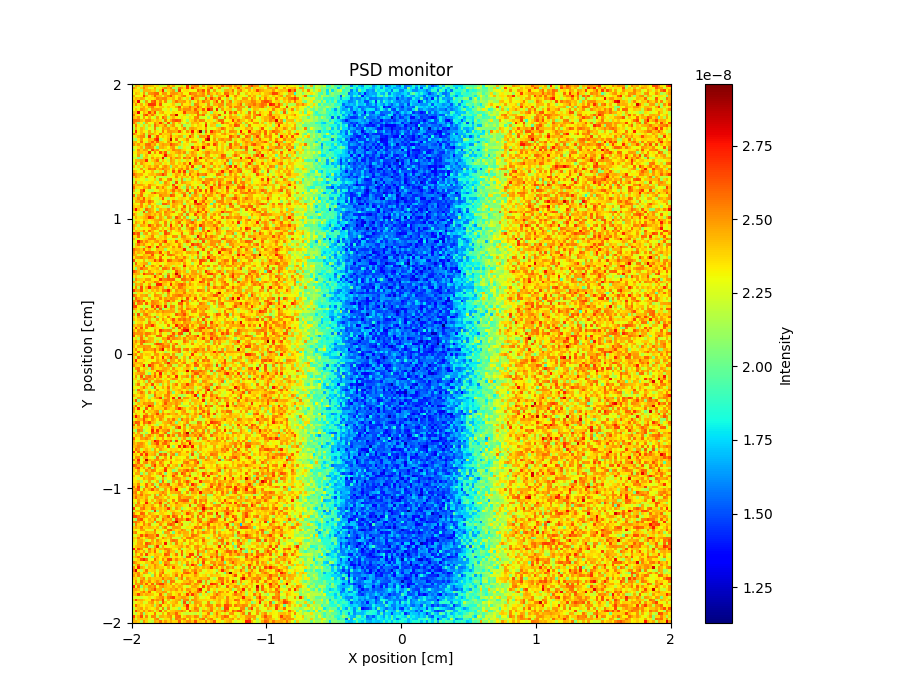

The data file committed next to this chart (first rows):
x_axis, Intensity, Error
2.183771256999999993e-08, 2.471744122000000027e-08, 2.415741430999999875e-08, 2.207764430999999984e-08, 2.487741945000000055e-08, 2.463739365999999961e-08, 2.431753396999999895e-08, 2.415769160000000128e-08, 2.319759538999999891e-08, 2.367745762000000081e-08, 2.207777320999999957e-08, 2.223776939999999962e-08, 2.239760527999999837e-08, 2.511727287999999882e-08, 2.351760228000000017e-08, 2.479734859000000074e-08, 2.255780219000000087e-08, 2.223773925000000077e-08, 2.351789286999999866e-08, 2.239784649000000065e-08, 2.703730826999999868e-08, 2.191794540999999877e-08, 2.503766573000000108e-08, 2.535746554000000051e-08
2.503729774000000107e-08, 2.407740546000000034e-08, 2.255765428000000020e-08, 2.391760634000000074e-08, 2.543748427000000075e-08, 2.415732680000000080e-08, 2.255773728000000019e-08, 2.295772651000000150e-08, 2.463733896999999855e-08, 2.263786008999999919e-08, 2.327753180000000136e-08, 2.471734774999999975e-08, 2.543746163999999900e-08, 2.439753255999999839e-08, 2.535749402999999984e-08, 2.119799580000000094e-08, 2.175767932999999854e-08, 2.559749009999999991e-08, 2.471772358000000160e-08, 2.375773826999999984e-08, 2.679744717999999895e-08, 2.351754175000000122e-08, 2.671737748000000017e-08, 2.463761555999999921e-08
2.351755833999999840e-08, 2.343759425999999987e-08, 2.351749205000000026e-08, 2.151770507000000030e-08, 2.455742612999999915e-08, 2.439768554000000117e-08, 2.431735308000000068e-08, 2.375772429999999985e-08, 2.415737703999999961e-08, 2.199776001999999879e-08, 2.407749294000000043e-08, 2.735741058000000024e-08, 2.175779099000000006e-08, 2.367760934999999905e-08, 2.423750095999999880e-08, 2.503741234000000120e-08, 2.103790543999999850e-08, 2.687721198000000146e-08, 2.287787189999999866e-08, 2.351737176000000146e-08, 2.359757385000000125e-08, 2.287769920000000151e-08, 2.303771078999999985e-08, 2.287785857000000152e-08
2.295757978999999973e-08, 2.423745776000000157e-08, 2.383764769999999997e-08, 2.287776137000000031e-08, 2.503729470000000076e-08, 2.199770404999999865e-08, 2.495753256999999961e-08, 2.519752228999999848e-08, 2.583752121999999874e-08, 2.599745365000000097e-08, 2.327756377999999865e-08, 2.511735040999999988e-08, 2.487749398999999883e-08, 2.319778269999999889e-08, 2.503775385999999890e-08, 2.511736610999999992e-08, 2.487724143999999856e-08, 2.415772655999999985e-08, 2.479755375000000062e-08, 2.311777669000000073e-08, 2.311781603999999921e-08, 2.607736031000000138e-08, 2.519741074000000014e-08, 2.511755819999999846e-08
2.455743765000000084e-08, 2.279771918000000021e-08, 2.295761925999999957e-08, 2.311764051000000000e-08, 2.671701320999999936e-08, 2.447731461000000061e-08, 2.311783787999999889e-08, 2.415753941000000058e-08, 2.615754364000000114e-08, 2.439762558999999943e-08, 2.423749450999999922e-08, 2.263763769999999927e-08, 2.463765886999999961e-08, 2.519751390000000060e-08, 2.647747144999999837e-08, 2.439758599000000004e-08, 2.319764297999999935e-08, 2.399749335000000068e-08, 2.487759197000000062e-08, 2.567764632000000112e-08, 2.343763979000000065e-08, 2.295776779000000010e-08, 2.447772777999999881e-08, 2.543755308999999920e-08
2.367756366000000087e-08, 2.439761990999999894e-08, 2.415750167000000079e-08, 2.479751834999999927e-08, 2.439760316000000105e-08, 2.279772369999999967e-08, 2.351763036000000118e-08, 2.343779706999999983e-08, 2.391754326999999999e-08, 2.543746292000000139e-08, 2.495742060000000147e-08, 2.535741700000000059e-08, 2.543759887999999907e-08, 2.383770922000000105e-08, 2.367769815999999907e-08, 2.447788738000000005e-08, 2.327783943000000132e-08, 2.511761962000000116e-08, 2.391781742999999871e-08, 2.247773319999999884e-08, 2.383761116999999875e-08, 2.127776285999999986e-08, 2.711727974999999957e-08, 2.439765917999999872e-08
2.471718925999999870e-08, 2.367766833000000164e-08, 2.775718491000000087e-08, 2.271761278000000131e-08, 2.151787910999999887e-08, 2.487759574000000066e-08, 2.263749185999999977e-08, 2.591731715999999893e-08, 2.647730567999999962e-08, 2.375768838999999850e-08, 2.527731958000000158e-08, 2.327753543999999855e-08, 2.535749625000000021e-08, 2.223785520000000051e-08, 2.199787663999999924e-08, 2.431762536000000013e-08, 2.575742341999999927e-08, 2.463748714000000161e-08, 2.471759297999999967e-08, 2.495740254000000001e-08, 2.343772324999999979e-08, 2.455770827000000075e-08, 2.191795991999999992e-08, 2.335775992999999886e-08
2.359759298000000023e-08, 2.511740530999999918e-08, 2.335747398999999936e-08, 2.455745402000000159e-08, 2.287776279999999862e-08, 2.415764714000000134e-08, 2.687747464000000148e-08, 2.687728660999999994e-08, 2.679749243000000097e-08, 2.359758897000000077e-08, 2.623736326999999912e-08, 2.263776040000000034e-08, 2.279749462999999894e-08, 2.303785132999999932e-08, 2.335781290999999954e-08, 2.415770920999999846e-08, 2.223796796999999890e-08, 2.183794849999999854e-08, 2.503757565000000016e-08, 2.335788762000000002e-08, 2.343791463999999976e-08, 2.383774324999999983e-08, 2.127805211999999843e-08, 2.543766342000000078e-08
2.327751525999999840e-08, 2.247789804000000109e-08, 2.279743894999999906e-08, 2.399754504999999896e-08, 2.471755760000000130e-08, 2.343770119000000037e-08, 2.471738945000000147e-08, 2.559737571999999951e-08, 2.383750800000000011e-08, 2.335762248999999872e-08, 2.391762892999999983e-08, 2.407769997999999960e-08, 2.311786927999999898e-08, 2.407759907000000068e-08, 2.327770587999999928e-08, 2.335768672000000050e-08, 2.463770059000000100e-08, 2.639750146000000143e-08, 2.311776412999999937e-08, 2.439762675999999864e-08, 2.431782261000000097e-08, 2.575744993999999912e-08, 2.431773176999999914e-08, 2.431776615000000051e-08
2.303772687999999853e-08, 2.407745329999999839e-08, 2.319758797000000018e-08, 2.511737895000000005e-08, 2.471748950000000110e-08, 2.399749038999999907e-08, 2.255754159999999870e-08, 2.503758228000000012e-08, 2.479761952000000058e-08, 2.503747432000000144e-08, 2.471734776999999943e-08, 2.271787894999999897e-08, 2.239776578000000156e-08, 2.335799387000000163e-08, 2.151797461999999937e-08, 2.287793216000000033e-08, 2.263792674000000142e-08, 2.535761077000000165e-08, 2.423774459000000152e-08, 2.527760188000000058e-08, 2.519768558000000106e-08, 2.535758600999999971e-08, 2.415770987999999917e-08, 2.623768047000000097e-08
2.423766216000000055e-08, 2.415745056999999939e-08, 2.791713440000000093e-08, 2.287747091999999954e-08, 2.455764678999999902e-08, 2.375771384000000082e-08, 2.671738984000000147e-08, 2.447748975000000118e-08, 2.655730759999999963e-08, 2.239775063999999905e-08, 2.423767700000000131e-08, 2.471742439999999854e-08, 2.311766014000000080e-08, 2.327769478000000070e-08, 2.279784815000000046e-08, 2.375786239000000102e-08, 2.327786273999999866e-08, 2.335786773000000014e-08, 2.351792422000000121e-08, 2.671762358000000087e-08, 2.439774142999999930e-08, 2.447779855000000035e-08, 2.455757527000000136e-08, 2.519763770999999854e-08
2.551744521999999878e-08, 2.359993426999999896e-08, 2.311776044000000134e-08, 2.239763641000000118e-08, 2.567743972999999962e-08, 2.671721027000000163e-08, 2.407753395999999994e-08, 2.567752360000000038e-08, 2.399777650000000077e-08, 2.247756768999999918e-08, 2.319757418000000058e-08, 2.279774693999999980e-08, 2.423745039999999856e-08, 2.295773622000000112e-08, 2.527758725999999956e-08, 2.495754819000000095e-08, 2.831751214000000019e-08, 2.311776904999999896e-08, 2.263771240999999976e-08, 2.383781752999999902e-08, 2.151805952000000162e-08, 2.287760251999999848e-08, 2.375784290000000126e-08, 2.295775613999999887e-08
2.423770208999999955e-08, 2.391752418999999854e-08, 2.503757949000000072e-08, 2.263769204999999923e-08, 2.487774578999999969e-08, 2.295770666999999914e-08, 2.455770541999999901e-08, 2.279793568000000140e-08, 2.199785497999999994e-08, 2.487761614999999873e-08, 2.303783695000000102e-08, 2.607750688999999880e-08, 2.487763435000000122e-08, 2.183796184000000048e-08, 2.367775804999999848e-08, 2.447781740000000057e-08, 2.335775041999999930e-08, 2.255799560999999933e-08, 2.351788761000000129e-08, 2.311785404000000140e-08, 2.263803848999999981e-08, 2.375782882000000141e-08, 2.311775554999999962e-08, 2.527780747999999994e-08
2.567748263999999990e-08, 2.559714999999999902e-08, 2.543743932000000048e-08, 2.431764860000000026e-08, 2.375759310000000104e-08, 2.527750119000000140e-08, 2.535762068000000133e-08, 2.407752856000000153e-08, 2.351771456000000155e-08, 2.431775041000000111e-08, 2.375767690999999947e-08, 2.199801320000000042e-08, 2.559735211000000042e-08, 2.335778808999999857e-08, 2.471759685000000140e-08, 2.599757084000000044e-08, 2.647729305000000105e-08, 2.615769815000000060e-08, 2.383776461999999886e-08, 2.287783484000000107e-08, 2.103801720999999988e-08, 2.351763637000000127e-08, 2.399800774000000103e-08, 2.511768951000000044e-08
2.567738470000000077e-08, 2.423746195000000142e-08, 2.103798551999999954e-08, 2.319766108000000016e-08, 2.023810873000000005e-08, 2.455746659999999931e-08, 2.295749103999999873e-08, 2.287776641999999944e-08, 2.527776764999999932e-08, 2.423780330000000022e-08, 2.679732727000000060e-08, 2.447761668000000144e-08, 2.207789627999999959e-08, 2.655735901000000096e-08, 2.127808400999999884e-08, 2.487752141999999881e-08, 2.311757475000000154e-08, 2.431796195000000005e-08, 2.207799627999999838e-08, 2.287794997000000088e-08, 2.415785968000000060e-08, 2.215800777999999847e-08, 2.431788038999999986e-08, 2.407792739999999897e-08
2.263785977999999926e-08, 2.543769985000000032e-08, 2.335741703000000040e-08, 2.183783121999999887e-08, 2.399759553999999868e-08, 2.199793342999999931e-08, 2.399762917000000063e-08, 2.199795817000000157e-08, 2.607755008999999934e-08, 2.455747226000000013e-08, 2.367771829999999987e-08, 2.423762701000000010e-08, 2.551764518000000032e-08, 2.207800738000000027e-08, 2.423750940999999901e-08, 2.503764741999999872e-08, 2.279785124000000161e-08, 2.255784031999999929e-08, 2.487754017999999883e-08, 2.079799762000000092e-08, 2.207794068000000051e-08, 2.191792387999999902e-08, 2.375778791999999995e-08, 2.287768822000000098e-08
2.183775114999999932e-08, 2.447757871000000042e-08, 2.279773307000000150e-08, 2.439761835000000109e-08, 2.391768628999999893e-08, 2.151783983999999909e-08, 2.303789951999999996e-08, 2.231788076999999895e-08, 2.559760970999999982e-08, 2.183786494999999920e-08, 2.279784339000000159e-08, 2.495775402999999973e-08, 2.439763343999999945e-08, 2.503764956000000039e-08, 2.367786400999999983e-08, 2.375792725999999904e-08, 2.487779050999999873e-08, 2.295787211000000159e-08, 2.375791532000000086e-08, 2.551780269999999891e-08, 2.191793769999999979e-08, 2.463783863999999951e-08, 2.487790350999999835e-08, 2.439768033999999951e-08
2.279763885999999975e-08, 2.695732355999999903e-08, 2.327784779999999952e-08, 2.431751584999999847e-08, 2.343766937999999867e-08, 2.271788018999999871e-08, 2.479769430999999977e-08, 2.247787433999999850e-08, 2.439779054000000155e-08, 2.343766436000000071e-08, 2.255793489999999999e-08, 2.551764676000000115e-08, 2.343775685999999876e-08, 2.503791956999999862e-08, 2.495780770999999897e-08, 2.471765987000000131e-08, 2.439784276999999951e-08, 2.647754373000000023e-08, 2.415765310000000059e-08, 2.279789938000000141e-08, 2.511765339000000084e-08, 2.383798898000000156e-08, 2.751727614000000051e-08, 2.327804051000000123e-08
2.567745114000000144e-08, 2.447775050999999894e-08, 2.311777396999999854e-08, 2.431773438000000146e-08, 2.527751504000000003e-08, 2.199799974000000043e-08, 2.479757877000000165e-08, 2.471775446000000019e-08, 2.407762694000000014e-08, 2.311768424999999839e-08, 2.551777539000000030e-08, 2.367772933999999942e-08, 2.407768449000000111e-08, 2.399764046000000108e-08, 2.495760831000000158e-08, 2.223818818999999929e-08, 2.327777512000000083e-08, 2.263778679000000064e-08, 2.359789095000000141e-08, 2.327782249999999973e-08, 2.335776908999999913e-08, 2.223797477000000107e-08, 2.527773779999999891e-08, 2.255793952000000113e-08
2.263794157999999887e-08, 2.359742632000000104e-08, 2.455759620999999911e-08, 2.527750289999999847e-08, 2.551749763000000043e-08, 2.159785905000000146e-08, 2.711721000000000132e-08, 2.207800098000000154e-08, 2.367772449999999854e-08, 2.639743888000000100e-08, 2.319788673000000013e-08, 2.399780486999999873e-08, 2.343789631999999921e-08, 2.415795572000000077e-08, 2.599756264999999932e-08, 2.351777840999999957e-08, 2.391771398000000130e-08, 2.479781156999999976e-08, 2.439773927999999944e-08, 2.127815643999999992e-08, 2.351787009000000100e-08, 2.655746647000000113e-08, 2.471766601999999913e-08, 2.287798645000000126e-08
2.175773021999999839e-08, 2.103798821999999875e-08, 2.351766730999999889e-08, 2.495747812000000127e-08, 2.311780598999999849e-08, 2.319784318000000031e-08, 2.447776443999999957e-08, 2.415779475999999843e-08, 2.623752806999999871e-08, 2.735758556000000010e-08, 2.143803382000000032e-08, 2.231791662999999946e-08, 2.335803152999999941e-08, 2.439774650000000141e-08, 2.855743850999999954e-08, 2.295775059000000123e-08, 2.599772046999999966e-08, 2.263791144999999968e-08, 2.327783836000000048e-08, 2.383794489999999876e-08, 2.535756772999999851e-08, 2.255794007999999866e-08, 2.351793881000000107e-08, 2.303810079999999993e-08
2.439773619999999978e-08, 2.455767667999999878e-08, 2.295780556000000106e-08, 2.575771813000000041e-08, 2.319781875000000129e-08, 2.223795013000000049e-08, 2.447755964000000046e-08, 2.607753793000000142e-08, 2.415793414999999836e-08, 2.607774005999999918e-08, 2.415782451000000047e-08, 2.383774122999999951e-08, 2.271772243000000070e-08, 2.495759396000000114e-08, 2.431754684000000024e-08, 2.319789598000000059e-08, 2.271801962999999948e-08, 2.511783050999999907e-08, 2.071811327999999902e-08, 2.287810615000000136e-08, 2.423771716000000154e-08, 2.287804845999999935e-08, 2.495783043000000092e-08, 2.495790350000000155e-08
2.519755665999999835e-08, 2.399778402999999937e-08, 2.495761445000000122e-08, 2.383775654000000092e-08, 2.375790898000000115e-08, 2.567777784000000135e-08, 2.591747231999999942e-08, 2.439769525999999897e-08, 2.503746868999999849e-08, 2.263788097999999940e-08, 2.431778192000000107e-08, 2.487758386000000151e-08, 2.455762671999999874e-08, 2.431764311000000165e-08, 2.647741543999999887e-08, 2.551758837999999875e-08, 2.487762703000000088e-08, 2.391796027999999875e-08, 2.199808773999999870e-08, 2.351784412999999868e-08, 2.335803424000000011e-08, 2.199815554999999864e-08, 2.183809239999999974e-08, 2.343792809000000156e-08
2.247764753999999899e-08, 2.255802086000000158e-08, 2.359763709999999908e-08, 2.447776103000000031e-08, 2.191788761999999838e-08, 2.519749182000000150e-08, 2.551752336999999970e-08, 2.511773735999999998e-08, 2.223779586999999863e-08, 2.031808353000000002e-08, 2.439757752000000015e-08, 2.463780643999999917e-08, 2.399786309999999860e-08, 2.303786056000000011e-08, 2.463770327999999871e-08, 2.511777375000000017e-08, 2.279803059999999989e-08, 2.079819125000000093e-08, 2.167794714000000131e-08, 2.343795090000000040e-08, 2.223791889000000112e-08, 2.255805248000000141e-08, 2.727773825999999943e-08, 2.431773620999999989e-08
2.103795504999999926e-08, 2.319783128999999966e-08, 2.527762976000000152e-08, 2.391774515000000016e-08, 2.495764633000000014e-08, 2.479764496000000141e-08, 2.239792075000000017e-08, 2.671765647000000159e-08, 2.463785145999999996e-08, 2.519773447000000027e-08, 2.295786357000000118e-08, 2.199801500999999917e-08, 2.319796568000000131e-08, 2.391776613999999874e-08, 2.375786616000000107e-08, 2.551783128999999992e-08, 2.495772424999999983e-08, 2.511775868000000148e-08, 2.415792250000000044e-08, 2.375787110000000033e-08, 2.303812269000000046e-08, 2.319800770999999932e-08, 2.335803294000000135e-08, 2.511777145999999927e-08
2.335774959000000119e-08, 2.327794360000000028e-08, 2.463771270000000139e-08, 2.415765040000000138e-08, 2.367786772999999903e-08, 2.391789736000000053e-08, 2.703737224000000137e-08, 2.263792399999999955e-08, 2.519776973000000059e-08, 2.335788119000000013e-08, 2.631756797999999941e-08, 2.431785002999999945e-08, 2.615765256999999897e-08, 2.199790750999999965e-08, 2.375802132999999974e-08, 2.367796586000000004e-08, 2.455785043000000040e-08, 2.503779538000000022e-08, 2.415780506000000006e-08, 2.527780414999999938e-08, 2.183813286999999991e-08, 2.399788919999999865e-08, 2.503775611999999863e-08, 2.415798069000000096e-08
2.271778709000000046e-08, 2.271784548000000104e-08, 2.495771539000000130e-08, 2.095802080999999965e-08, 2.319763749000000075e-08, 2.447786415999999960e-08, 2.263793175999999938e-08, 2.367784732000000096e-08, 2.303798295999999943e-08, 2.311778472999999932e-08, 2.287779719000000148e-08, 2.399784737999999888e-08, 2.759760944000000060e-08, 2.455791113000000155e-08, 2.439794452000000134e-08, 2.367798474000000142e-08, 2.255794637999999902e-08, 2.423779760000000005e-08, 2.327803102000000134e-08, 2.207809743000000002e-08, 2.431784880000000121e-08, 2.367800103999999835e-08, 2.479767421000000163e-08, 2.447783499999999957e-08
2.191769046000000104e-08, 2.231769354999999916e-08, 2.031811806000000060e-08, 2.103809430999999964e-08, 2.399769707999999895e-08, 2.415778970999999930e-08, 2.263790567999999900e-08, 2.487769958000000002e-08, 2.351770498999999965e-08, 2.447778862999999918e-08, 2.367786668000000118e-08, 2.775738797999999993e-08, 2.143790743999999941e-08, 2.311784599000000131e-08, 2.543780172999999838e-08, 2.399789139999999935e-08, 2.519780257999999866e-08, 2.471773741999999873e-08, 2.303799078000000159e-08, 2.575768656000000143e-08, 2.479795704999999849e-08, 2.599783392000000026e-08, 2.287804636999999852e-08, 2.591773798000000039e-08
2.295784842000000049e-08, 2.447768619999999845e-08, 2.439776892000000161e-08, 2.479785193000000005e-08, 2.447755590999999977e-08, 2.711720190000000039e-08, 2.239794883999999936e-08, 2.383782032999999991e-08, 2.463775946999999859e-08, 2.583763987000000099e-08, 2.239795856000000048e-08, 2.439781976000000061e-08, 2.311799855999999916e-08, 2.199785308999999917e-08, 2.495785025999999847e-08, 2.439775951999999861e-08, 2.247802836000000094e-08, 2.359792215999999962e-08, 2.191819414000000146e-08, 2.271798345999999904e-08, 2.391798047999999857e-08, 2.239804906000000120e-08, 2.319789667000000098e-08, 2.631752799999999957e-08
2.231783295999999876e-08, 2.527768781999999919e-08, 2.247792487999999906e-08, 2.503775314999999884e-08, 2.407771298000000043e-08, 2.351781028000000030e-08, 2.335788696000000081e-08, 2.231794846000000084e-08, 2.431734953999999856e-08, 2.399762033999999996e-08, 2.439785595999999891e-08, 2.239807128999999952e-08, 2.359797370999999868e-08, 2.287788351999999872e-08, 2.455791765000000165e-08, 2.447789479000000059e-08, 2.287786393000000058e-08, 2.415794372000000026e-08, 2.351776744000000054e-08, 2.511790064999999926e-08, 2.351786781999999978e-08, 2.783748595000000160e-08, 2.359796559000000139e-08, 2.495804419999999842e-08
2.431777311000000008e-08, 2.263771703999999909e-08, 2.383758912999999900e-08, 2.239789709999999842e-08, 2.447769923999999864e-08, 2.359781589000000164e-08, 2.447784678000000034e-08, 2.351801831999999978e-08, 2.471793009000000109e-08, 2.503780705000000113e-08, 2.287801514000000064e-08, 2.455778120999999852e-08, 2.527767575999999964e-08, 2.423779878999999894e-08, 2.079815138000000096e-08, 2.407773338999999850e-08, 2.455800827999999861e-08, 2.327798416000000063e-08, 2.407787714000000048e-08, 2.351792309999999953e-08, 2.535790598000000129e-08, 2.255808490000000148e-08, 2.695767819000000074e-08, 2.303803621999999887e-08
2.255797509000000139e-08, 2.287792749000000165e-08, 2.223795962999999856e-08, 2.495768436000000018e-08, 2.231793944999999979e-08, 2.359776222999999876e-08, 2.567751431999999875e-08, 2.527784871999999919e-08, 2.575754071999999861e-08, 2.383778971999999859e-08, 2.479774687000000064e-08, 2.567760685000000128e-08, 2.479785863000000053e-08, 2.447794052999999962e-08, 2.303802253999999914e-08, 2.487802853000000148e-08, 2.303808096999999907e-08, 2.487783046000000071e-08, 2.551767862999999857e-08, 2.383792932000000008e-08, 2.567783279999999968e-08, 2.351808128999999884e-08, 2.375789723000000154e-08, 1.999822159999999931e-08
2.447788342999999962e-08, 2.391781882000000097e-08, 2.303782673000000141e-08, 2.319800714999999848e-08, 2.527775007000000001e-08, 2.303796627999999874e-08, 2.319779019999999963e-08, 2.431768346000000045e-08, 2.239794257999999836e-08, 2.207799931000000051e-08, 2.359797497000000140e-08, 2.183807451000000049e-08, 2.535760751000000160e-08, 2.367807659999999993e-08, 2.255816548000000103e-08, 2.647767727000000078e-08, 2.375789290999999884e-08, 2.647769701999999963e-08, 2.383792141000000103e-08, 2.687791001000000013e-08, 2.111818512999999986e-08, 2.463794272999999977e-08, 2.463785226000000021e-08, 2.351798954000000020e-08
2.607749118999999876e-08, 2.503775301999999929e-08, 2.439774071000000105e-08, 2.471772883000000079e-08, 2.335797389999999973e-08, 2.303805934999999913e-08, 2.415782116999999841e-08, 2.431776105000000053e-08, 2.383784548000000048e-08, 2.487781735000000000e-08, 2.527773158000000056e-08, 2.679772385000000162e-08, 2.527774041000000123e-08, 2.279791665000000079e-08, 2.183799586999999925e-08, 2.351793442999999934e-08, 2.479780991000000022e-08, 2.431784323999999877e-08, 2.271807701999999974e-08, 2.527775422999999868e-08, 2.295821422999999947e-08, 2.599776022999999976e-08, 2.375790516999999845e-08, 2.407790160999999885e-08
2.407767832999999849e-08, 2.519766054999999855e-08, 2.423789325999999978e-08, 2.343780604000000154e-08, 2.255782809999999903e-08, 2.487785663000000127e-08, 2.327776459000000128e-08, 2.271794511000000087e-08, 2.535779759999999949e-08, 2.215814481000000029e-08, 2.215816175000000007e-08, 2.231806308000000065e-08, 2.167792133000000152e-08, 2.247799599999999989e-08, 2.311793808000000106e-08, 2.319817904000000050e-08, 2.535786123999999927e-08, 2.343801898000000092e-08, 2.439803657999999991e-08, 2.367785129999999925e-08, 2.423793864000000134e-08, 2.295815171000000138e-08, 2.511804417000000001e-08, 2.335807520000000059e-08
2.199800090000000146e-08, 2.359779400999999930e-08, 2.343783047000000056e-08, 2.287793230999999955e-08, 2.311803019999999866e-08, 2.167798949999999893e-08, 2.263795880999999890e-08, 2.311789712999999876e-08, 2.383792881000000008e-08, 2.167809407000000133e-08, 2.551777448999999836e-08, 2.343792090000000076e-08, 2.295791382999999967e-08, 2.527787199999999867e-08, 2.591790636000000146e-08, 2.231810752999999910e-08, 2.367781949000000086e-08, 2.199791107000000144e-08, 2.519773776999999967e-08, 2.103825480999999952e-08, 2.247812879999999921e-08, 2.167826117000000000e-08, 2.423782630000000093e-08, 2.327807253999999936e-08
2.255782437999999983e-08, 2.519747071000000156e-08, 2.207810639000000023e-08, 2.359792031999999969e-08, 2.271774818000000146e-08, 2.319785864999999912e-08, 2.343783646999999916e-08, 2.367800132000000042e-08, 2.207783486999999838e-08, 2.343801683999999925e-08, 2.095819933999999981e-08, 2.215789502000000156e-08, 2.527791718000000017e-08, 2.415784877999999878e-08, 2.279802365999999999e-08, 2.143818523000000044e-08, 2.655767903000000007e-08, 2.263806717000000102e-08, 2.519770084000000163e-08, 2.463806326999999948e-08, 2.391783152000000006e-08, 2.383794631999999888e-08, 2.335800360000000093e-08, 2.255823460000000123e-08
2.487787914999999985e-08, 2.415772624999999992e-08, 2.463774917000000027e-08, 2.479763655000000055e-08, 2.415770073999999857e-08, 2.327790252999999992e-08, 2.519778322999999993e-08, 2.415771413999999953e-08, 2.391815255000000098e-08, 2.303803027999999929e-08, 2.327796543999999996e-08, 2.375794610999999926e-08, 2.471809074999999837e-08, 2.431782769000000126e-08, 2.303799639000000156e-08, 2.655768316000000089e-08, 2.263811460000000075e-08, 2.367793873999999999e-08, 2.343797836000000154e-08, 2.223810851999999986e-08, 2.439796436000000038e-08, 2.479781222999999898e-08, 2.319803653000000156e-08, 2.311807964000000052e-08
2.583749911999999997e-08, 2.383777450999999887e-08, 2.351775514999999976e-08, 2.335780722000000086e-08, 2.463775015000000092e-08, 2.439770261999999867e-08, 2.559784779999999978e-08, 2.287792037999999955e-08, 2.271785193000000062e-08, 2.551796674999999910e-08, 2.399789584000000010e-08, 2.543763688999999944e-08, 2.391784000000000144e-08, 2.239805702999999927e-08, 2.255803287000000028e-08, 2.503780368000000121e-08, 2.703764610999999983e-08, 2.367792467999999981e-08, 2.199832922000000156e-08, 2.103828577000000012e-08, 2.487792391000000155e-08, 2.103815222000000139e-08, 2.463788018999999869e-08, 2.231818220000000024e-08
2.455788190999999919e-08, 2.199792854999999907e-08, 2.263815002999999997e-08, 2.559753450999999901e-08, 2.695752558999999842e-08, 2.287798483999999925e-08, 2.199795380000000133e-08, 2.183817379999999922e-08, 2.303806176000000138e-08, 2.271799642000000052e-08, 2.399791396999999877e-08, 2.351792730000000087e-08, 2.463789229999999908e-08, 2.359791862999999899e-08, 2.447789102999999873e-08, 2.599785410000000041e-08, 2.415805251000000036e-08, 2.511783363999999957e-08, 2.415791177000000082e-08, 2.240033541999999946e-08, 2.623759208999999894e-08, 2.311800325999999900e-08, 2.335810210000000090e-08, 2.575799405999999853e-08
2.255789900000000013e-08, 2.327790036000000039e-08, 2.319787212999999878e-08, 2.559763870000000095e-08, 2.367801835000000039e-08, 2.295809917000000019e-08, 2.311787371000000155e-08, 2.527750201000000133e-08, 2.639765260000000097e-08, 2.479782455999999910e-08, 2.447772309999999864e-08, 2.447784984000000033e-08, 2.479804457000000124e-08, 2.375804613999999921e-08, 2.143805620000000117e-08, 2.471787656000000107e-08, 2.247798252000000023e-08, 2.407796764000000121e-08, 2.495795523999999918e-08, 2.519782869999999838e-08, 2.167817858000000163e-08, 2.615782147000000153e-08, 2.095821321999999961e-08, 2.575792988000000091e-08
2.599789892999999931e-08, 2.151804794999999909e-08, 2.455766807999999935e-08, 2.583769577999999880e-08, 2.279797905999999901e-08, 2.231818500000000114e-08, 2.399783835999999965e-08, 2.383780213999999891e-08, 2.335799739000000077e-08, 2.295795187999999939e-08, 2.535789826000000081e-08, 2.471764690999999983e-08, 2.471795140000000110e-08, 2.439785027999999843e-08, 2.647774821999999941e-08, 2.583770551000000140e-08, 2.343801769999999853e-08, 2.303803767000000016e-08, 2.183798397999999860e-08, 2.623771644000000136e-08, 2.359809260000000035e-08, 2.031850778999999861e-08, 2.423808512999999857e-08, 2.503783022000000074e-08
2.359794066000000055e-08, 2.391772695999999915e-08, 2.527755929999999991e-08, 2.407764679000000067e-08, 2.631757276000000127e-08, 2.359791687000000107e-08, 2.431777582000000078e-08, 2.319799441000000004e-08, 2.247813081000000134e-08, 2.223805961999999916e-08, 2.375808050999999908e-08, 2.623778891999999998e-08, 2.239823433000000120e-08, 2.151819088000000114e-08, 2.335793517000000112e-08, 2.359794873999999850e-08, 2.247806140999999907e-08, 2.367808206000000068e-08, 2.407801046999999948e-08, 2.367812475999999940e-08, 2.311808780999999866e-08, 2.447792366999999855e-08, 2.511792567999999847e-08, 2.343795452999999940e-08
2.239783988999999855e-08, 2.447794138999999890e-08, 2.455777284000000032e-08, 2.567770819999999967e-08, 2.583761452999999854e-08, 2.391781516999999898e-08, 2.591769707000000075e-08, 2.495777648000000109e-08, 2.287796684000000013e-08, 2.255802682000000084e-08, 2.167816700000000092e-08, 2.359796528000000145e-08, 2.319804349999999931e-08, 2.511775659999999883e-08, 2.247805495000000131e-08, 2.591778118999999911e-08, 2.479802847000000107e-08, 2.431828211999999839e-08, 2.471794198999999992e-08, 2.231815325999999995e-08, 2.455806311000000070e-08, 2.359803737000000144e-08, 2.295817448000000087e-08, 2.799767366999999935e-08
2.359797506999999977e-08, 2.319793581999999940e-08, 2.279796047000000119e-08, 2.527771278000000119e-08, 2.255794200000000060e-08, 2.343808748999999944e-08, 2.503784543999999864e-08, 2.343790454999999969e-08, 2.367784940999999848e-08, 2.143804039000000126e-08, 2.071822545000000053e-08, 2.607771805999999878e-08, 2.607775661000000032e-08, 2.487805106999999973e-08, 2.319817470999999961e-08, 2.471797550999999869e-08, 2.447785534000000043e-08, 2.383789846999999934e-08, 2.455794208000000067e-08, 2.095805268999999856e-08, 2.359808726000000096e-08, 2.407786504999999977e-08, 2.391814344000000155e-08, 2.615801585999999914e-08
2.407775928999999849e-08, 2.359784859000000048e-08, 2.399795581000000152e-08, 2.527788736999999910e-08, 2.319782777000000052e-08, 2.415796759999999993e-08, 2.159824968999999959e-08, 2.463775775000000003e-08, 2.287797179999999907e-08, 2.415795324000000130e-08, 2.327807302999999968e-08, 2.199819603999999848e-08, 2.191817771999999987e-08, 2.087826958000000031e-08, 2.343815638999999989e-08, 2.487794570000000039e-08, 2.415808826000000100e-08, 2.287803033999999887e-08, 2.351801780000000160e-08, 2.631782500999999979e-08, 2.271815185000000159e-08, 2.511797413999999969e-08, 2.199819838999999840e-08, 2.407799487999999930e-08
2.463771982999999985e-08, 2.759737818000000067e-08, 2.431770735000000161e-08, 2.343799033999999907e-08, 2.151804273999999925e-08, 2.599755219000000028e-08, 2.495782429000000128e-08, 2.431794586000000138e-08, 2.295804797999999859e-08, 2.087816490999999954e-08, 2.447798664000000092e-08, 2.399798383000000019e-08, 2.399797372999999863e-08, 2.535805559999999902e-08, 2.359787525000000137e-08, 2.215816524999999953e-08, 2.447794675000000127e-08, 2.247831442999999999e-08, 2.567768217000000014e-08, 2.447799227000000056e-08, 2.255816506999999941e-08, 2.535767897999999841e-08, 2.431797351000000109e-08, 2.271808789999999858e-08
2.319794295000000117e-08, 2.367791355000000007e-08, 2.311798250000000165e-08, 2.183815518000000024e-08, 2.623771182999999840e-08, 2.135806497000000143e-08, 2.519767130999999933e-08, 2.447793435000000063e-08, 2.319814095999999961e-08, 2.535790048999999937e-08, 2.447793103999999974e-08, 2.287812788000000118e-08, 2.551777213000000025e-08, 2.455804260000000095e-08, 2.447804704999999851e-08, 2.551793374000000032e-08, 2.239800506999999859e-08, 2.287821653999999867e-08, 2.359793033000000106e-08, 2.567794641000000099e-08, 2.159830063999999846e-08, 2.479801337000000122e-08, 2.447806279999999939e-08, 2.423800928000000003e-08
2.535783285999999982e-08, 2.391810707000000104e-08, 2.231788194999999966e-08, 2.199803824000000112e-08, 2.383801355999999980e-08, 2.471778817999999903e-08, 2.479778976000000125e-08, 2.399788309000000018e-08, 2.479793635999999835e-08, 2.375785199999999920e-08, 2.487786344999999981e-08, 2.279818270000000040e-08, 2.487768969000000001e-08, 2.463785003000000165e-08, 2.359789372000000114e-08, 2.311807365000000010e-08, 2.287797990000000000e-08, 2.447800300999999836e-08, 2.519792365999999953e-08, 2.159833354999999886e-08, 2.567784268999999969e-08, 2.335799606000000084e-08, 2.311803988999999860e-08, 2.647809258999999884e-08
2.319773349999999976e-08, 2.455774222000000082e-08, 2.351793672999999842e-08, 2.375778221999999979e-08, 2.423787127999999906e-08, 2.471779751000000151e-08, 2.711752082999999899e-08, 2.615765808000000056e-08, 2.407785931999999844e-08, 2.223797215999999875e-08, 2.487776990999999878e-08, 2.391819344999999913e-08, 2.191821083000000033e-08, 2.519795975999999946e-08, 2.455778852999999887e-08, 2.183820273000000133e-08, 2.631781961999999956e-08, 2.503783275000000105e-08, 2.263819773999999847e-08, 2.487796094999999946e-08, 2.071842631000000070e-08, 2.303800266000000074e-08, 2.215822480999999932e-08, 2.239828114000000107e-08
2.191807898000000048e-08, 2.351785386999999947e-08, 2.343811743000000005e-08, 2.287803160000000159e-08, 2.407794389999999927e-08, 2.415782617000000001e-08, 2.335796643999999835e-08, 2.383792753999999918e-08, 2.463786260000000119e-08, 2.471801109999999862e-08, 2.519786670999999875e-08, 2.399801421999999847e-08, 2.391811960000000123e-08, 2.311791581000000008e-08, 2.159818797999999994e-08, 2.383805976999999948e-08, 2.447800658000000165e-08, 2.423794560999999909e-08, 2.551794563999999915e-08, 2.383809308000000000e-08, 2.495788884000000117e-08, 2.511793570000000133e-08, 2.023837140999999975e-08, 2.487785966000000009e-08
2.271804964999999879e-08, 2.487782536000000074e-08, 2.407783073999999893e-08, 2.343799217999999900e-08, 2.567765525000000016e-08, 2.367792189999999860e-08, 2.231796624000000022e-08, 2.327800864000000050e-08, 2.439782865999999848e-08, 2.471790798000000083e-08, 2.247798071999999965e-08, 2.319791906000000001e-08, 2.551779298000000111e-08, 2.239817226000000077e-08, 2.455798326999999907e-08, 2.287815699999999855e-08, 2.447802148000000144e-08, 2.607794446999999965e-08, 2.255812321999999848e-08, 2.343817225999999883e-08, 2.463806987999999977e-08, 2.527796078000000083e-08, 2.615797835000000058e-08, 2.431810979999999838e-08
2.487777498999999907e-08, 2.407775312000000099e-08, 2.167795836000000124e-08, 2.463772356000000055e-08, 2.447797207999999893e-08, 2.375792949999999909e-08, 2.647760372999999950e-08, 2.487797777999999936e-08, 2.359803389999999983e-08, 2.543785485000000010e-08, 2.471803755000000127e-08, 2.247804340999999995e-08, 2.519790799000000066e-08, 2.207815148999999972e-08, 2.703786644000000009e-08, 2.335814033000000101e-08, 2.431800819999999908e-08, 2.247810418000000162e-08, 2.639788333999999941e-08, 2.223807180000000007e-08, 2.591795275000000152e-08, 2.327819316000000108e-08, 2.399807932999999920e-08, 2.519798104999999980e-08
2.439785569000000164e-08, 2.255795686999999922e-08, 2.359787174999999860e-08, 2.263807600999999986e-08, 2.343784566000000060e-08, 2.319792652999999958e-08, 2.359790640000000055e-08, 2.503788588000000095e-08, 2.519791571000000114e-08, 2.439797301999999884e-08, 2.279816621000000159e-08, 2.423783422000000147e-08, 2.271808583999999892e-08, 2.367801283000000062e-08, 2.567793756999999884e-08, 2.479803472999999877e-08, 2.367812907000000061e-08, 2.519804190000000017e-08, 2.231820376999999934e-08, 2.191837082000000021e-08, 2.439803650999999939e-08, 2.527802185000000094e-08, 2.615788513999999916e-08, 2.463811178000000155e-08
2.271798487999999916e-08, 2.423799563999999966e-08, 2.375793392000000017e-08, 2.415800945000000086e-08, 2.567772823999999878e-08, 2.319792215000000116e-08, 2.575772938999999970e-08, 2.447776764999999878e-08, 2.311794517999999836e-08, 2.271786914000000098e-08, 2.487785281000000039e-08, 2.367802092000000005e-08, 2.631788627999999996e-08, 2.175821770000000026e-08, 2.463811417999999900e-08, 2.295811518000000016e-08, 2.375793430999999880e-08, 2.455793780999999881e-08, 2.431791186000000047e-08, 2.311820338999999944e-08, 2.351815082000000065e-08, 2.439818733000000082e-08, 2.559797265999999888e-08, 2.191823130000000073e-08
2.679778177999999974e-08, 2.535792853999999921e-08, 2.623778644999999869e-08, 2.111820379000000151e-08, 2.439797050000000002e-08, 2.495788855000000092e-08, 2.279806633999999904e-08, 2.463783217000000026e-08, 2.415793951000000073e-08, 2.391780809999999954e-08, 2.151821955000000085e-08, 2.239815335999999971e-08, 2.647790084000000141e-08, 2.567797765000000036e-08, 2.391805849999999995e-08, 2.295833731999999917e-08, 2.287805827999999884e-08, 2.343806022999999836e-08, 2.591799302000000162e-08, 2.239817814000000132e-08, 2.279817603999999927e-08, 2.463818118000000051e-08, 2.575800898000000131e-08, 2.359825475000000158e-08
2.351799005999999838e-08, 2.359799335999999915e-08, 2.583766147000000126e-08, 2.263812790000000003e-08, 2.159799981999999885e-08, 2.351796890999999908e-08, 2.407803458000000038e-08, 2.543789958999999881e-08, 2.303811449999999934e-08, 2.239824286000000011e-08, 2.391811237000000108e-08, 2.367802966000000052e-08, 2.471793756000000066e-08, 2.327810958000000058e-08, 2.311826323999999949e-08, 2.527800293999999839e-08, 2.511806883999999844e-08, 2.199832596999999970e-08, 2.535782038000000047e-08, 2.519807113000000072e-08, 2.367812151000000085e-08, 2.327844314999999987e-08, 2.231804709999999854e-08, 2.143832338000000064e-08
2.455755797000000081e-08, 2.167816318000000003e-08, 2.311792544999999918e-08, 2.295799531000000116e-08, 2.359801548000000091e-08, 2.399784781000000018e-08, 2.543795398000000142e-08, 2.535784398999999956e-08, 2.535802718999999840e-08, 2.375811449999999850e-08, 2.391824442999999917e-08, 2.351807796000000158e-08, 2.447794043999999943e-08, 2.199812454999999869e-08, 2.231814792000000056e-08, 2.311809982000000067e-08, 2.159846938999999849e-08, 2.319817873000000056e-08, 2.399799146999999866e-08, 2.471806076999999841e-08, 2.423821063999999871e-08, 2.415812740999999942e-08, 2.343826031999999944e-08, 2.535783888000000140e-08
2.263793266999999950e-08, 2.303804149000000104e-08, 2.767771558000000041e-08, 2.559791522000000109e-08, 2.415781932000000030e-08, 2.535776475000000143e-08, 2.407781215999999929e-08, 2.375799912999999928e-08, 2.479775425000000002e-08, 2.511783567000000137e-08, 2.383812460000000145e-08, 2.527789556000000023e-08, 2.679777152000000077e-08, 2.343814378000000100e-08, 2.391803048000000128e-08, 2.343800215000000102e-08, 2.623777132999999917e-08, 2.383813107999999888e-08, 2.303812480000000097e-08, 2.455809334999999975e-08, 2.623798143999999980e-08, 2.495804637000000126e-08, 2.255812492000000068e-08, 2.199820814000000068e-08
2.191816167999999872e-08, 2.415812037999999933e-08, 2.575755127000000115e-08, 2.439786349000000082e-08, 2.519793338999999883e-08, 2.351800010999999910e-08, 2.319810085000000022e-08, 2.431802979999999935e-08, 2.263823490000000105e-08, 2.311788373999999929e-08, 2.559815256000000164e-08, 2.223816512000000136e-08, 2.391800436000000155e-08, 2.479804503999999858e-08, 2.399812210999999994e-08, 2.359814157000000157e-08, 2.327813020999999839e-08, 2.519809716999999843e-08, 2.375821725999999884e-08, 2.175833616000000063e-08, 2.359821115999999910e-08, 2.279826663999999837e-08, 2.687783744000000132e-08, 2.567804513000000070e-08
... 140 more rows
